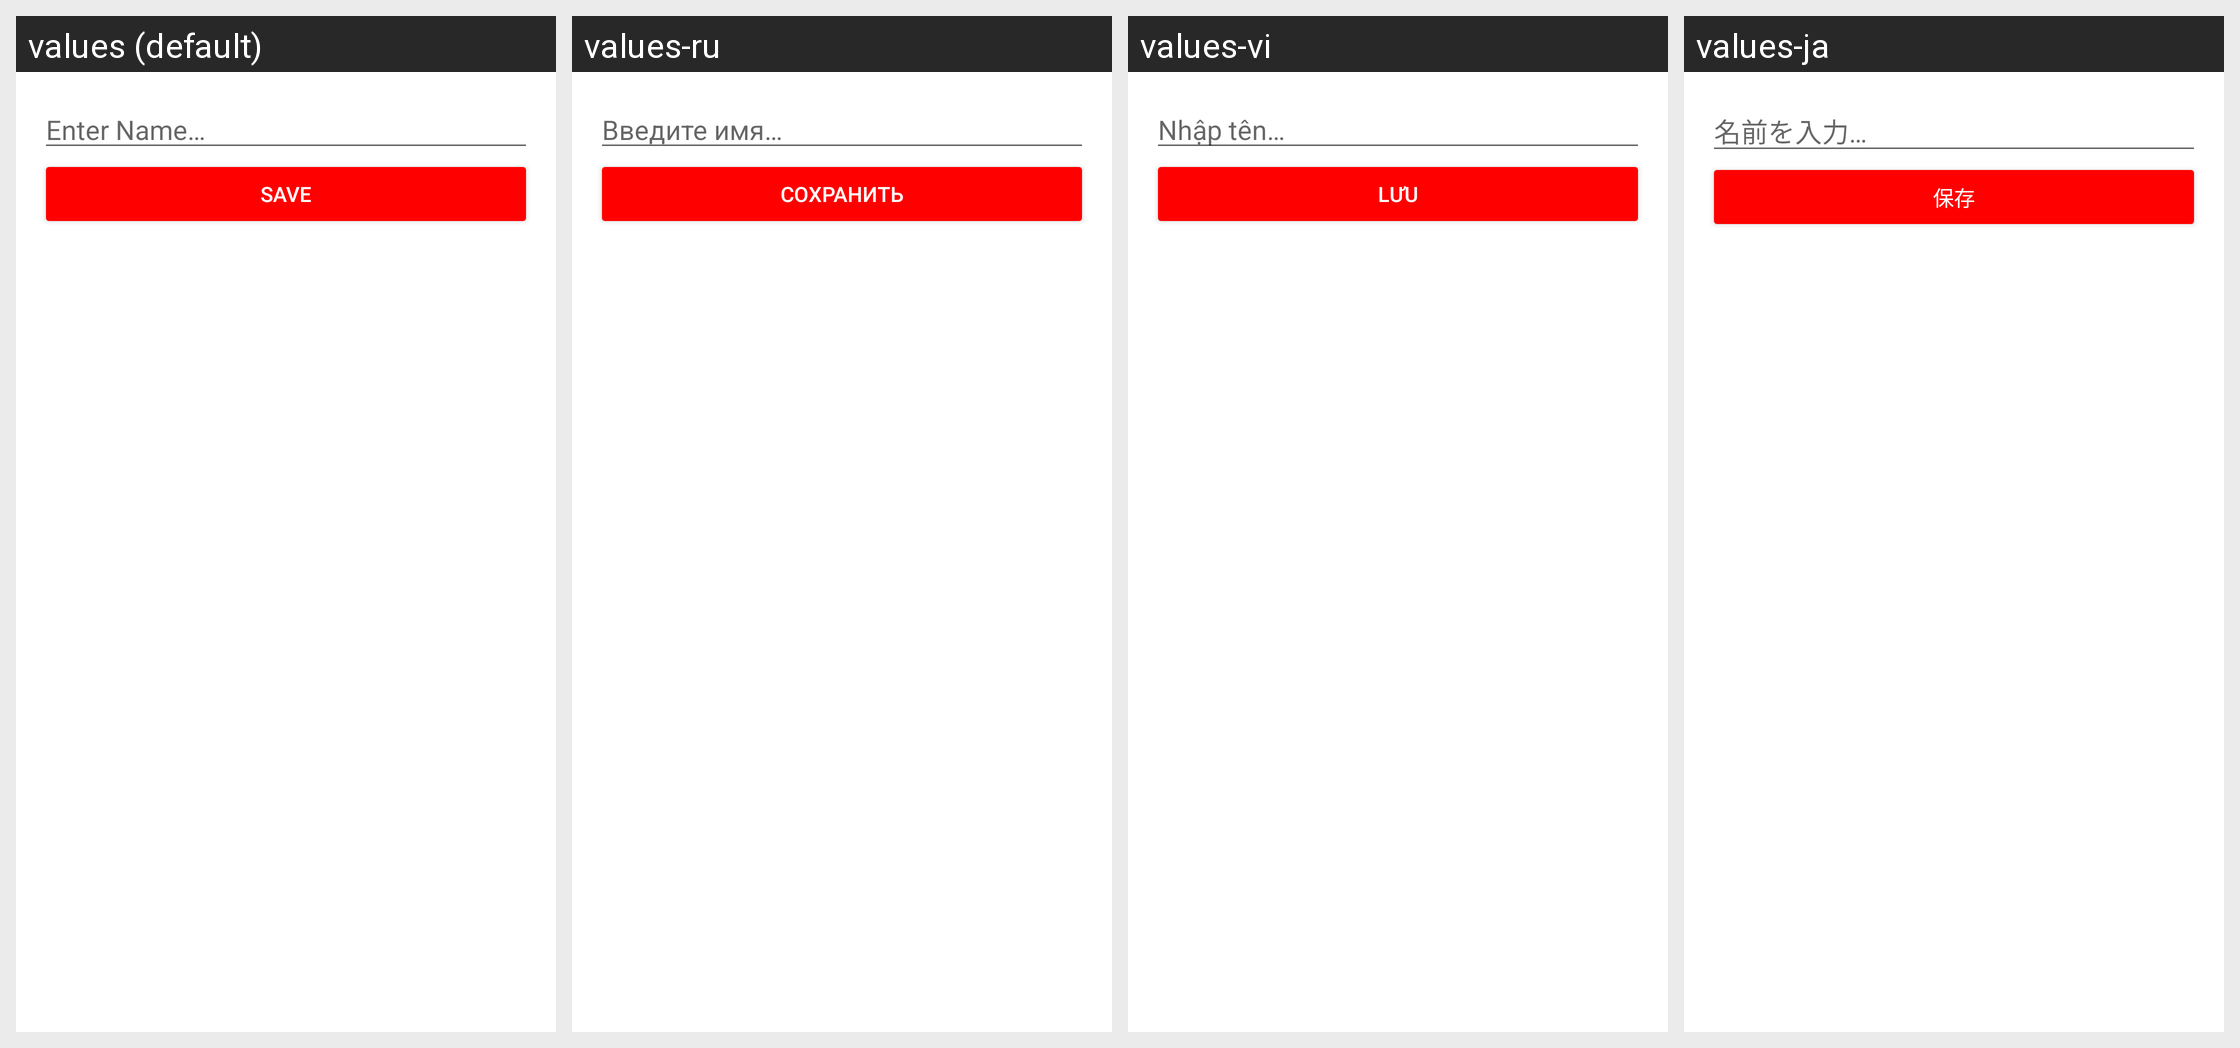

Translations of the strings shown on this Android screen, per locale in the grid:
Android screen res/layout/fragment_add_item.xml rendered under 4 locales, left to right: values (default), values-ru, values-vi, values-ja. Device: Nexus 5 (rendered at 1080×1920; each locale shown at half size, 540×960, under a caption strip naming it); theme Theme.MoneyManager.
Other locales in the repository, not shown: values-de, values-es, values-fr, values-ko, values-zh.
Strings drawn on this screen, with the default value and each locale's value (text and hints the layout hard-codes, and strings that could not be matched under every locale, appear in the picture but are not listed):

enter_name
  values: Enter Name…
  values-ru: Введите имя…
  values-vi: Nhập tên…
  values-ja: 名前を入力…

save
  values: Save
  values-ru: Сохранить
  values-vi: Lưu
  values-ja: 保存
